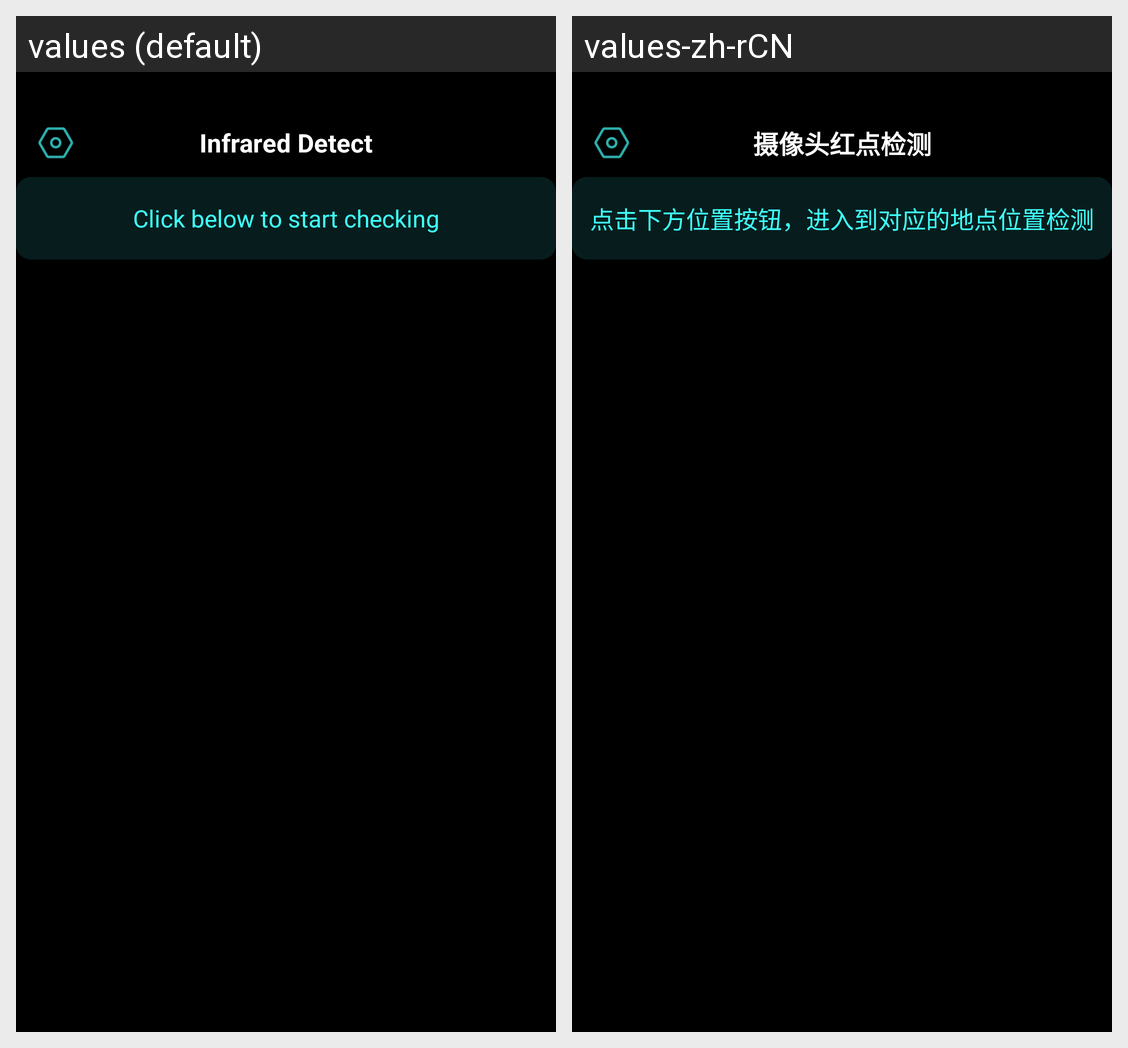

Here is an Android app screen in its default locale and in the app's own translations. Write out the translated-string differences for the strings that appear on this screen.
Android screen res/layout/fragment_dashboard.xml rendered under 2 locales, left to right: values (default), values-zh-rCN. Device: Nexus 5 (rendered at 1080×1920; each locale shown at half size, 540×960, under a caption strip naming it); theme Theme.DeviceWifiTracker.
Strings drawn on this screen, with the default value and each locale's value (text and hints the layout hard-codes, and strings that could not be matched under every locale, appear in the picture but are not listed):

app_camera_check
  values: Infrared Detect
  values-zh-rCN: 摄像头红点检测

click_below
  values: Click below to start checking
  values-zh-rCN: 点击下方位置按钮，进入到对应的地点位置检测
